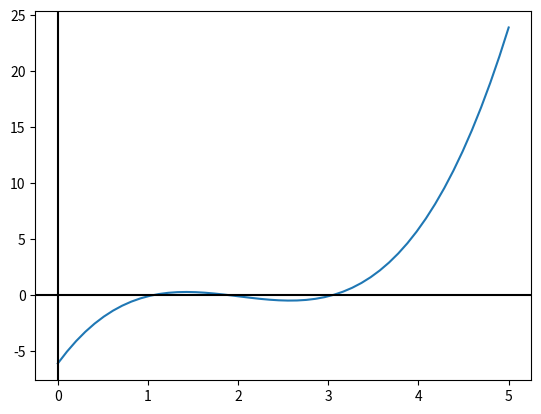

This chart was generated by the following Python code:
import matplotlib.pyplot as plt
import numpy as np

def function(x):
    return x**3 - 6*x**2 + 11*x -6.1


# a. Graph the function over [0,5]
x_list = np.linspace(0, 5)
y_list = function(x_list)

plt.plot(x_list, y_list)
plt.axhline(0, color='black')
plt.axvline(0, color='black')
plt.show()
